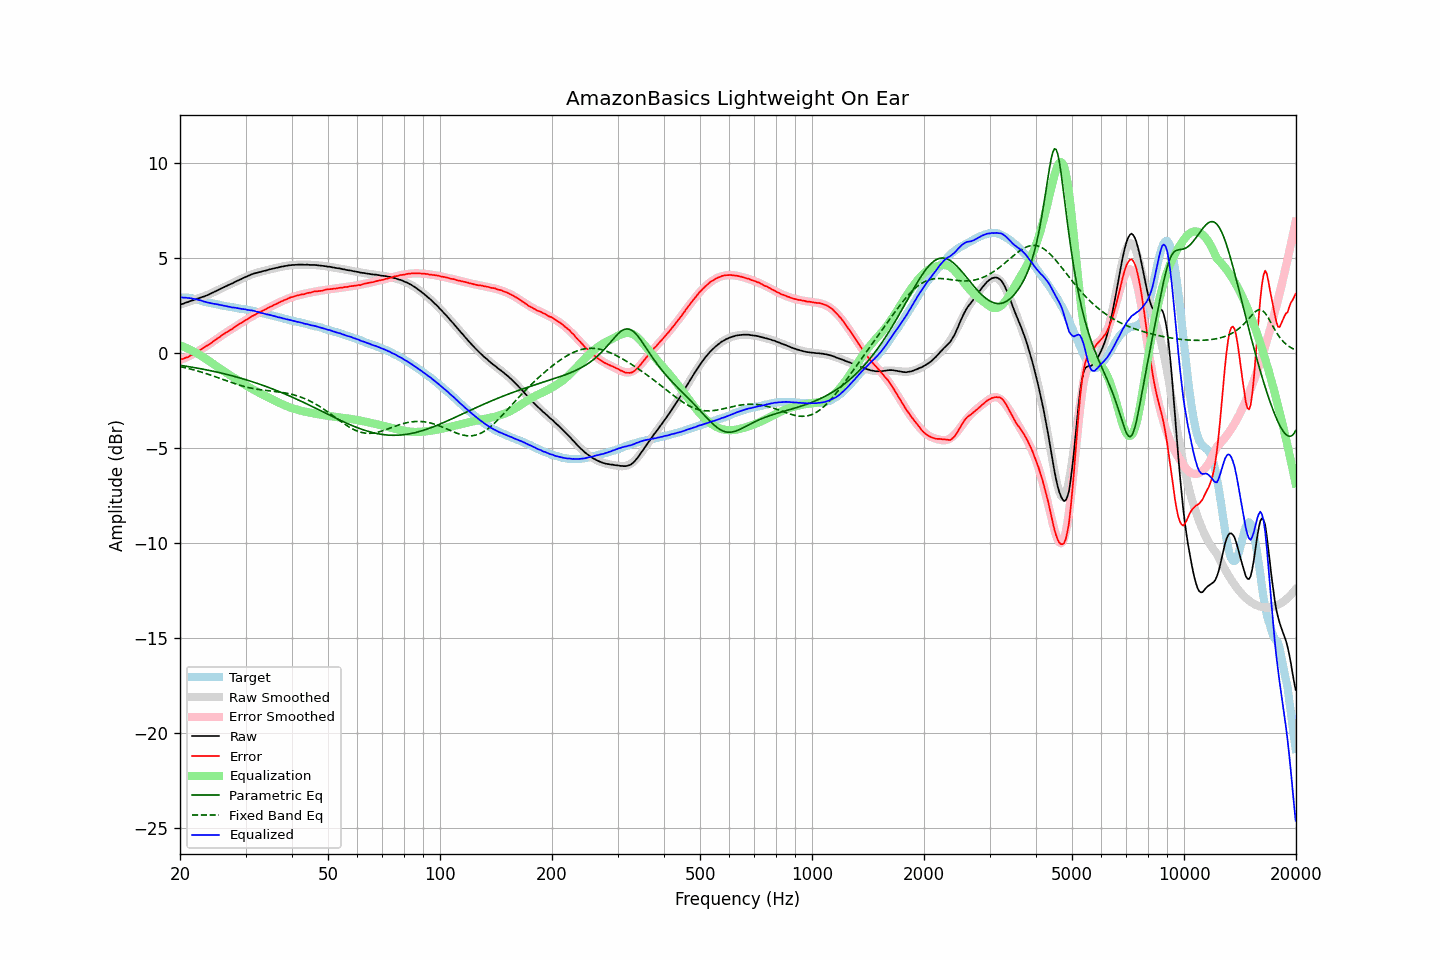

The file beside this chart, header and first rows:
frequency, raw, error, smoothed, error_smoothed, equalization, parametric_eq, fixed_band_eq, equalized_raw, equalized_smoothed, target
20.00, 2.53, -0.37, 2.53, -0.39, 0.39, -0.66, -0.73, 2.92, 2.92, 2.90
20.20, 2.55, -0.35, 2.56, -0.35, 0.35, -0.68, -0.75, 2.91, 2.91, 2.90
20.40, 2.57, -0.32, 2.58, -0.32, 0.32, -0.69, -0.77, 2.89, 2.90, 2.90
20.61, 2.61, -0.29, 2.61, -0.28, 0.28, -0.70, -0.79, 2.89, 2.89, 2.90
20.81, 2.64, -0.25, 2.64, -0.25, 0.25, -0.72, -0.81, 2.89, 2.88, 2.90
21.02, 2.66, -0.23, 2.66, -0.21, 0.21, -0.73, -0.83, 2.87, 2.87, 2.90
21.23, 2.70, -0.17, 2.69, -0.17, 0.17, -0.74, -0.85, 2.87, 2.86, 2.87
21.44, 2.73, -0.13, 2.72, -0.13, 0.13, -0.76, -0.87, 2.86, 2.85, 2.86
21.66, 2.75, -0.09, 2.75, -0.08, 0.08, -0.77, -0.89, 2.83, 2.83, 2.84
21.87, 2.78, -0.04, 2.78, -0.04, 0.04, -0.79, -0.92, 2.82, 2.82, 2.82
22.09, 2.82, 0.01, 2.81, 0.01, -0.01, -0.80, -0.94, 2.81, 2.80, 2.81
22.31, 2.84, 0.06, 2.84, 0.06, -0.06, -0.82, -0.96, 2.79, 2.78, 2.78
22.54, 2.87, 0.11, 2.87, 0.11, -0.11, -0.83, -0.99, 2.76, 2.76, 2.76
22.76, 2.90, 0.16, 2.90, 0.16, -0.16, -0.85, -1.01, 2.74, 2.74, 2.74
22.99, 2.93, 0.22, 2.93, 0.21, -0.21, -0.87, -1.04, 2.72, 2.72, 2.71
23.22, 2.95, 0.27, 2.96, 0.27, -0.27, -0.88, -1.07, 2.68, 2.69, 2.68
23.45, 2.99, 0.33, 3.00, 0.33, -0.33, -0.90, -1.09, 2.67, 2.67, 2.66
23.69, 3.02, 0.37, 3.03, 0.38, -0.38, -0.92, -1.12, 2.64, 2.65, 2.65
23.92, 3.06, 0.44, 3.07, 0.44, -0.44, -0.93, -1.15, 2.62, 2.63, 2.63
24.16, 3.10, 0.49, 3.11, 0.50, -0.50, -0.95, -1.18, 2.61, 2.61, 2.62
24.40, 3.14, 0.55, 3.14, 0.55, -0.55, -0.97, -1.21, 2.59, 2.59, 2.59
24.65, 3.18, 0.61, 3.18, 0.61, -0.61, -0.99, -1.24, 2.57, 2.57, 2.57
24.89, 3.23, 0.68, 3.22, 0.67, -0.67, -1.00, -1.27, 2.56, 2.55, 2.55
25.14, 3.27, 0.73, 3.27, 0.73, -0.73, -1.02, -1.30, 2.54, 2.54, 2.54
25.39, 3.31, 0.79, 3.31, 0.79, -0.79, -1.04, -1.33, 2.53, 2.52, 2.52
25.65, 3.35, 0.84, 3.35, 0.84, -0.84, -1.06, -1.36, 2.51, 2.50, 2.51
25.91, 3.39, 0.91, 3.39, 0.90, -0.90, -1.08, -1.39, 2.49, 2.49, 2.48
26.16, 3.43, 0.96, 3.43, 0.96, -0.96, -1.10, -1.42, 2.47, 2.47, 2.47
26.43, 3.47, 1.01, 3.47, 1.02, -1.02, -1.12, -1.45, 2.46, 2.46, 2.46
26.69, 3.51, 1.08, 3.51, 1.07, -1.07, -1.14, -1.48, 2.44, 2.44, 2.44
26.96, 3.55, 1.13, 3.55, 1.13, -1.13, -1.17, -1.51, 2.42, 2.42, 2.42
27.23, 3.59, 1.18, 3.59, 1.18, -1.18, -1.19, -1.54, 2.41, 2.41, 2.41
27.50, 3.62, 1.22, 3.63, 1.24, -1.24, -1.21, -1.57, 2.39, 2.39, 2.40
27.77, 3.66, 1.28, 3.67, 1.29, -1.29, -1.23, -1.60, 2.37, 2.38, 2.38
28.05, 3.71, 1.34, 3.71, 1.34, -1.34, -1.25, -1.63, 2.37, 2.37, 2.37
28.33, 3.75, 1.41, 3.75, 1.40, -1.40, -1.28, -1.66, 2.35, 2.35, 2.35
28.62, 3.79, 1.46, 3.79, 1.45, -1.45, -1.30, -1.68, 2.34, 2.34, 2.33
28.90, 3.83, 1.51, 3.83, 1.51, -1.51, -1.32, -1.71, 2.33, 2.33, 2.32
29.19, 3.86, 1.56, 3.87, 1.56, -1.56, -1.35, -1.73, 2.30, 2.31, 2.30
29.48, 3.91, 1.61, 3.91, 1.61, -1.61, -1.37, -1.76, 2.30, 2.30, 2.30
29.78, 3.95, 1.66, 3.95, 1.67, -1.67, -1.40, -1.78, 2.28, 2.28, 2.29
30.08, 3.99, 1.72, 3.99, 1.72, -1.72, -1.42, -1.80, 2.27, 2.27, 2.28
30.38, 4.02, 1.77, 4.02, 1.77, -1.77, -1.45, -1.82, 2.25, 2.25, 2.25
30.68, 4.06, 1.82, 4.06, 1.82, -1.82, -1.48, -1.84, 2.24, 2.24, 2.24
30.99, 4.10, 1.88, 4.09, 1.87, -1.87, -1.50, -1.86, 2.23, 2.22, 2.22
31.30, 4.13, 1.92, 4.12, 1.92, -1.92, -1.53, -1.88, 2.21, 2.20, 2.21
31.61, 4.16, 1.97, 4.15, 1.96, -1.96, -1.56, -1.90, 2.20, 2.19, 2.19
31.93, 4.18, 2.01, 4.18, 2.01, -2.01, -1.59, -1.91, 2.17, 2.17, 2.17
32.24, 4.20, 2.06, 4.20, 2.06, -2.06, -1.61, -1.93, 2.15, 2.15, 2.14
32.57, 4.23, 2.11, 4.23, 2.10, -2.10, -1.64, -1.94, 2.13, 2.13, 2.13
32.89, 4.24, 2.13, 4.25, 2.15, -2.15, -1.67, -1.95, 2.10, 2.11, 2.11
33.22, 4.27, 2.19, 4.27, 2.19, -2.19, -1.70, -1.96, 2.08, 2.09, 2.08
33.55, 4.29, 2.23, 4.30, 2.23, -2.23, -1.73, -1.97, 2.06, 2.06, 2.07
33.89, 4.31, 2.27, 4.32, 2.27, -2.27, -1.76, -1.98, 2.04, 2.04, 2.04
34.23, 4.33, 2.31, 4.34, 2.32, -2.32, -1.79, -1.99, 2.01, 2.02, 2.02
34.57, 4.36, 2.37, 4.36, 2.36, -2.36, -1.83, -2.00, 2.00, 2.00, 2.00
34.92, 4.38, 2.41, 4.38, 2.40, -2.40, -1.86, -2.01, 1.98, 1.98, 1.97
35.27, 4.40, 2.44, 4.40, 2.44, -2.44, -1.89, -2.02, 1.96, 1.96, 1.96
35.62, 4.42, 2.49, 4.42, 2.49, -2.49, -1.92, -2.03, 1.94, 1.94, 1.94
35.97, 4.44, 2.53, 4.44, 2.53, -2.53, -1.96, -2.04, 1.91, 1.91, 1.91
... 635 more rows
